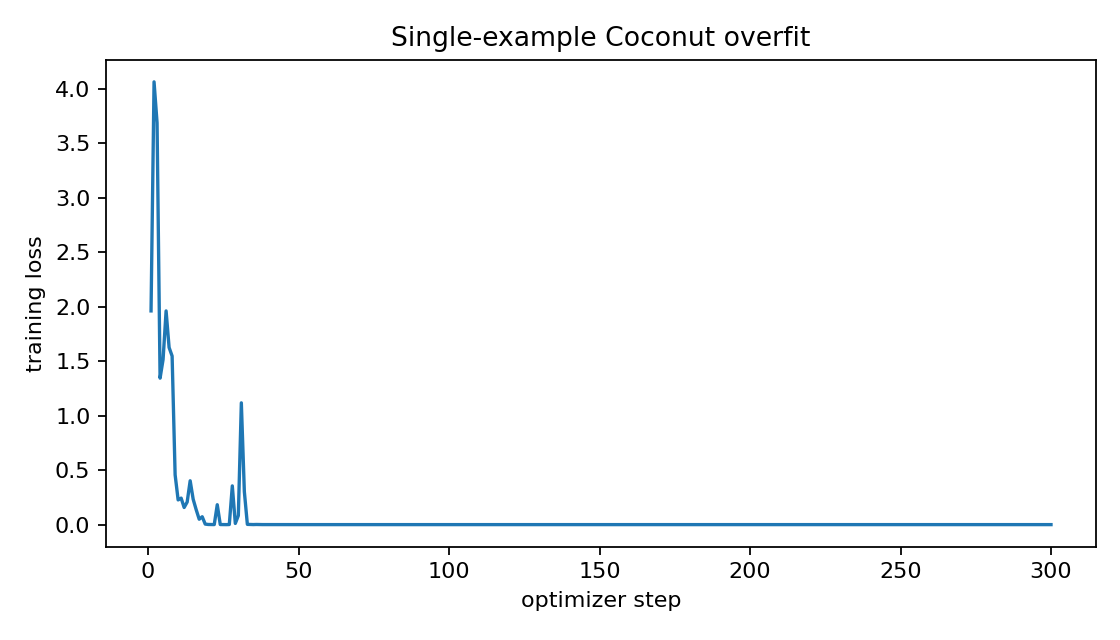

Values plotted in this chart, from the file beside it:
step, loss
1, 1.961
2, 4.062
3, 3.688
4, 1.344
5, 1.516
6, 1.961
7, 1.625
8, 1.547
9, 0.457
10, 0.2266
11, 0.2432
12, 0.1572
13, 0.207
14, 0.4023
15, 0.2324
16, 0.1367
17, 0.04956
18, 0.07227
19, 0.004852
20, 0.001312
21, 0.0004883
22, 0.0002804
23, 0.1826
24, 0.0006638
25, 6.389617919921875e-05
26, 5.5789947509765625e-05
27, 0.000782
28, 0.3555
29, 0.01068
30, 0.08301
31, 1.117
32, 0.3027
33, 0.002258
34, 0.00135
35, 0.0004578
36, 0.001366
37, 0.0004673
38, 0.0002899
39, 0.0001841
40, 0.0001411
41, 0.000113
42, 9.250640869140625e-05
43, 7.724761962890625e-05
44, 5.7220458984375e-05
45, 4.458427429199219e-05
46, 3.600120544433594e-05
47, 3.0517578125e-05
48, 2.682209014892578e-05
49, 2.300739288330078e-05
50, 2.1219253540039062e-05
51, 1.9311904907226562e-05
52, 1.728534698486328e-05
53, 1.6450881958007812e-05
54, 1.4960765838623047e-05
55, 1.4483928680419922e-05
56, 1.4007091522216797e-05
57, 1.2993812561035156e-05
58, 1.2636184692382812e-05
59, 1.1920928955078125e-05
60, 1.1682510375976562e-05
... 240 more rows
